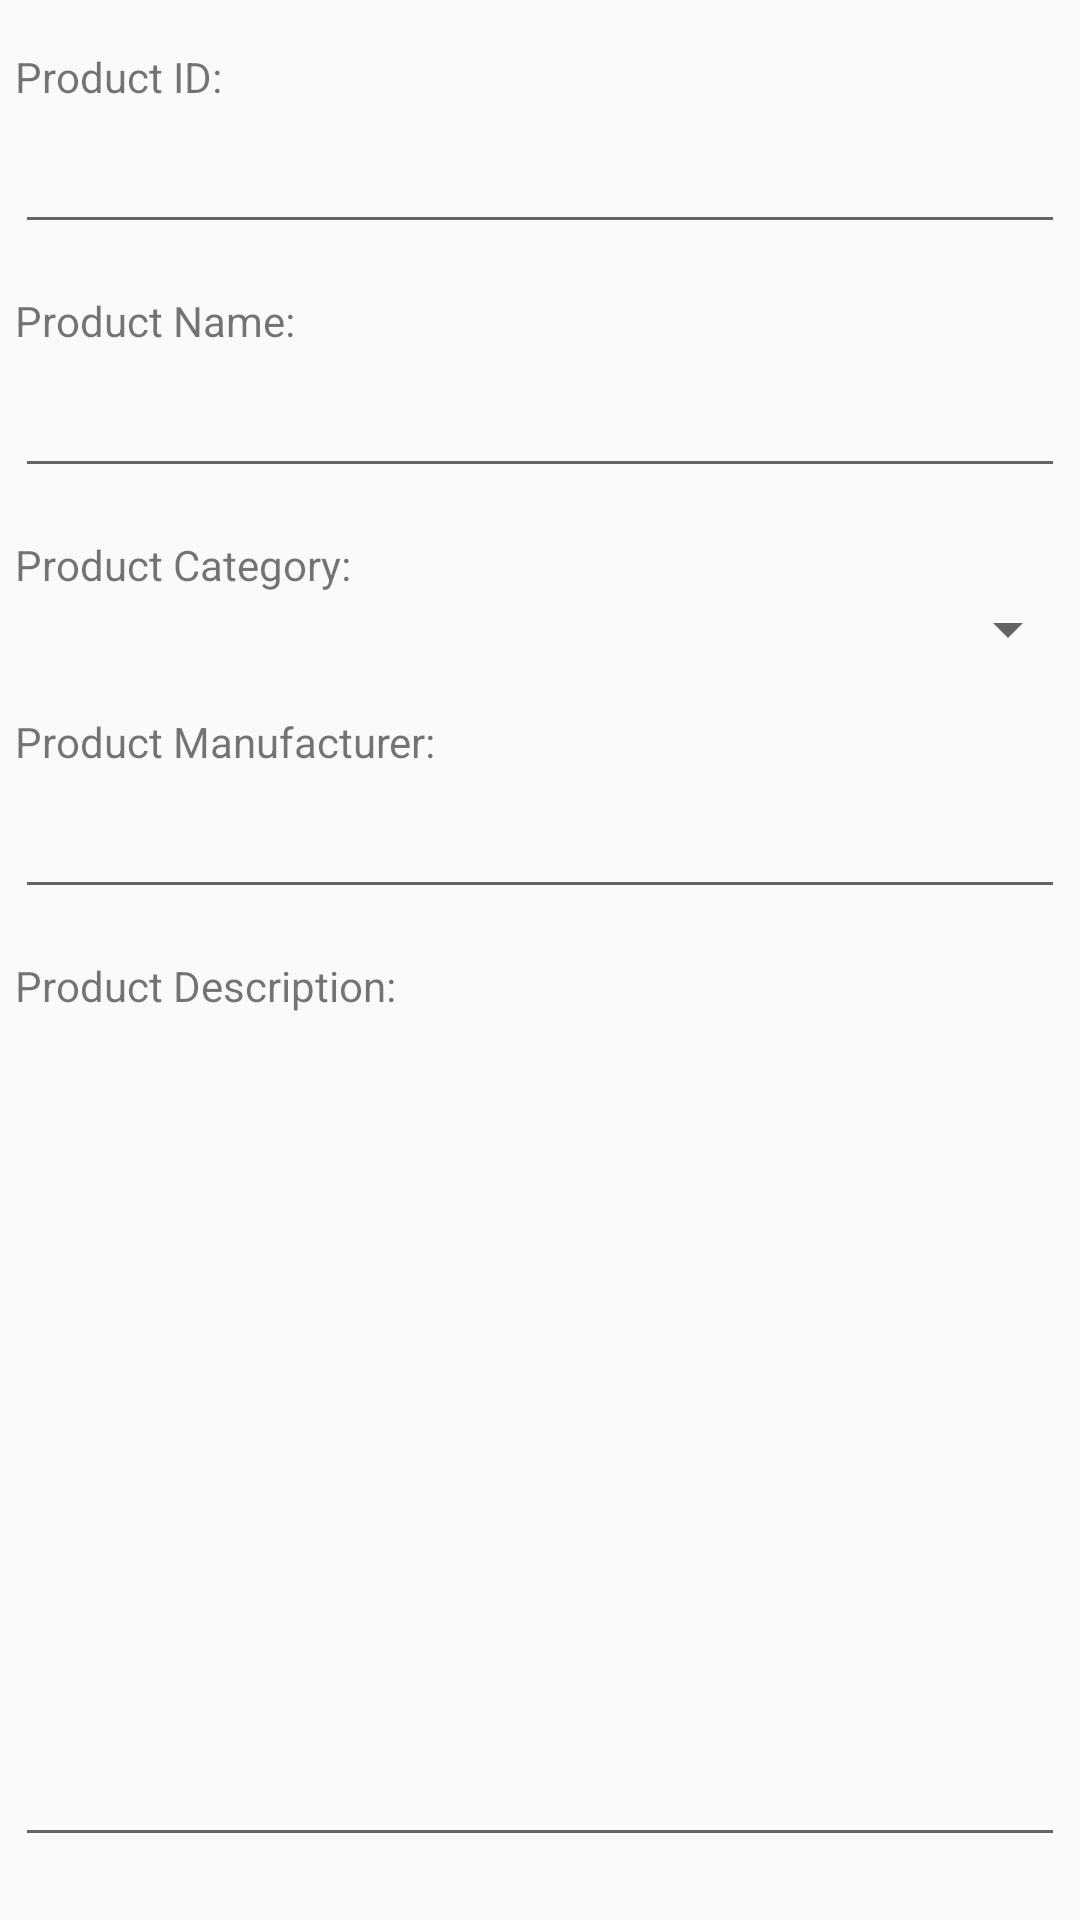

Layout XML and referenced resources for this Android screen:
<!-- AndroidManifest.xml: application theme AppTheme -->
<!-- res/layout/fragment_add_product.xml -->
<?xml version="1.0" encoding="utf-8"?>
<androidx.constraintlayout.widget.ConstraintLayout xmlns:android="http://schemas.android.com/apk/res/android"
	xmlns:app="http://schemas.android.com/apk/res-auto"
	xmlns:tools="http://schemas.android.com/tools"
	android:id="@+id/frameLayout4"
	android:layout_width="match_parent"
	android:layout_height="match_parent"
	tools:context=".Fragments.AddProductFragment">

	<TextView
		android:id="@+id/product_id_text"
		app:layout_constraintTop_toTopOf="parent"
		app:layout_constraintLeft_toLeftOf="parent"
		android:layout_width="wrap_content"
		android:layout_marginTop="@dimen/fab_margin"
		android:layout_marginLeft="@dimen/usual_margin"
		android:layout_marginRight="@dimen/usual_margin"
		android:layout_height="wrap_content"
		android:text="@string/product_id"/>
	<EditText
		android:id="@+id/product_id"
		android:layout_width="match_parent"
		android:layout_height="wrap_content"
		app:layout_constraintLeft_toLeftOf="parent"
		android:layout_margin="@dimen/usual_margin"
		app:layout_constraintTop_toBottomOf="@id/product_id_text"/>
	<TextView
		android:id="@+id/product_name_text"
		app:layout_constraintTop_toBottomOf="@id/product_id"
		app:layout_constraintLeft_toLeftOf="parent"
		android:layout_width="wrap_content"
		android:layout_marginTop="@dimen/fab_margin"
		android:layout_marginLeft="@dimen/usual_margin"
		android:layout_marginRight="@dimen/usual_margin"
		android:layout_height="wrap_content"
		android:text="@string/product_name"/>
	<EditText
		android:id="@+id/product_name"
		android:layout_height="wrap_content"
		android:layout_width="match_parent"
		android:layout_margin="@dimen/usual_margin"
		app:layout_constraintLeft_toLeftOf="parent"
		app:layout_constraintTop_toBottomOf="@id/product_name_text"/>
	<TextView
		android:id="@+id/product_cat_text"
		app:layout_constraintTop_toBottomOf="@id/product_name"
		app:layout_constraintLeft_toLeftOf="parent"
		android:layout_width="wrap_content"
		android:layout_marginTop="@dimen/fab_margin"
		android:layout_marginLeft="@dimen/usual_margin"
		android:layout_marginRight="@dimen/usual_margin"
		android:layout_height="wrap_content"
		android:text="@string/product_cat"/>
	<Spinner
		app:layout_constraintTop_toBottomOf="@id/product_cat_text"
		android:id="@+id/product_cat"
		android:layout_width="match_parent"
		android:layout_height="wrap_content"/>
	<TextView
		android:id="@+id/product_man_text"
		android:layout_width="match_parent"
		android:layout_height="wrap_content"
		app:layout_constraintLeft_toLeftOf="parent"
		android:layout_marginTop="@dimen/fab_margin"
		android:layout_marginLeft="@dimen/usual_margin"
		android:layout_marginRight="@dimen/usual_margin"
		android:text="@string/product_man"
		app:layout_constraintTop_toBottomOf="@id/product_cat"/>
	<EditText
		android:id="@+id/product_man"
		android:layout_width="match_parent"
		android:layout_height="wrap_content"
		app:layout_constraintLeft_toLeftOf="parent"
		android:layout_margin="@dimen/usual_margin"
		app:layout_constraintTop_toBottomOf="@id/product_man_text"/>
	<TextView
		android:id="@+id/product_des_text"
		app:layout_constraintTop_toBottomOf="@id/product_man"
		app:layout_constraintLeft_toLeftOf="parent"
		android:layout_width="wrap_content"
		android:layout_marginTop="@dimen/fab_margin"
		android:layout_marginLeft="@dimen/usual_margin"
		android:layout_marginRight="@dimen/usual_margin"
		android:layout_height="wrap_content"
		android:text="@string/product_des"/>

	<EditText
		android:id="@+id/product_des"
		android:layout_width="match_parent"
		android:layout_height="0dp"
		android:layout_margin="@dimen/usual_margin"
		android:inputType="textMultiLine"
		app:layout_constraintLeft_toLeftOf="parent"
		app:layout_constraintTop_toBottomOf="@id/product_des_text"
		app:layout_constraintBottom_toTopOf="@id/buttonPanel"/>

	<androidx.constraintlayout.widget.ConstraintLayout
		android:id="@+id/buttonPanel"
		android:layout_width="wrap_content"
		android:layout_height="wrap_content"
		app:layout_constraintBottom_toBottomOf="parent"
		app:layout_constraintLeft_toLeftOf="parent"
		app:layout_constraintRight_toRightOf="parent"
		android:layout_margin="@dimen/fab_margin">
		<Button
			android:id="@+id/add_image"
			android:layout_width="wrap_content"
			android:layout_height="wrap_content"
			android:text="@string/add_image"
			app:layout_constraintLeft_toLeftOf="parent"
			app:layout_constraintRight_toRightOf="parent"
			app:layout_constraintTop_toTopOf="parent"
			app:layout_constraintBottom_toTopOf="@id/spacer"/>
		<Space
			android:id="@+id/spacer"
			android:layout_width="match_parent"
			android:layout_height="@dimen/usual_margin"
			app:layout_constraintLeft_toLeftOf="parent"
			app:layout_constraintRight_toRightOf="parent"
			app:layout_constraintBottom_toTopOf="@id/add_product"/>
		<Button
			android:id="@+id/add_product"
			android:layout_width="wrap_content"
			android:layout_height="wrap_content"
			android:text="@string/add_product"
			app:layout_constraintLeft_toLeftOf="parent"
			app:layout_constraintRight_toRightOf="parent"
			app:layout_constraintTop_toTopOf="parent"
			app:layout_constraintBottom_toTopOf="@id/spacer"/>
	</androidx.constraintlayout.widget.ConstraintLayout>

</androidx.constraintlayout.widget.ConstraintLayout>
<!-- resources referenced by this layout -->
<resources>
  <dimen name="fab_margin">16dp</dimen>
  <dimen name="usual_margin">5dp</dimen>
  <string name="add_image">Add image</string>
  <string name="add_product">Add product</string>
  <string name="product_cat">Product Category:</string>
  <string name="product_des">Product Description:</string>
  <string name="product_id">Product ID:</string>
  <string name="product_man">Product Manufacturer:</string>
  <string name="product_name">Product Name:</string>
  <style name="AppTheme" parent="Theme.AppCompat.Light.DarkActionBar">
          
          <item name="colorPrimary">#CC0133</item>
          <item name="colorPrimaryDark">#CC0133</item>
          <item name="colorAccent">#CC0133</item>
      </style>
</resources>
